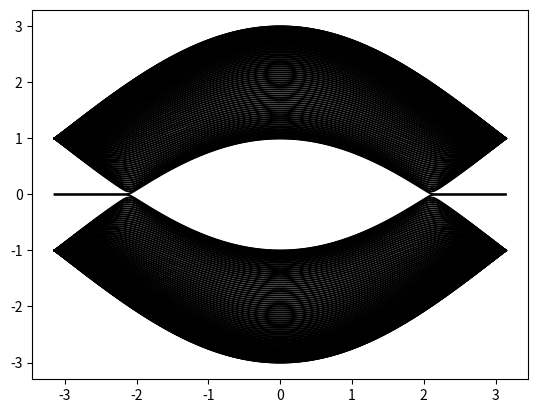

Here is the Python script that generated this plot:
"""
This code is supported by the website: https://www.guanjihuan.com
The newest version of this code is on the web page: https://www.guanjihuan.com/archives/408
"""

import numpy as np
import matplotlib.pyplot as plt
from math import *  
import cmath  
import functools 


def hamiltonian(k, N, M, t1):  # graphene哈密顿量（N是条带的宽度参数）
    # 初始化为零矩阵
    h00 = np.zeros((4*N, 4*N), dtype=complex)
    h01 = np.zeros((4*N, 4*N), dtype=complex)

    # 原胞内的跃迁h00
    for i in range(N):
        h00[i*4+0, i*4+0] = M
        h00[i*4+1, i*4+1] = -M
        h00[i*4+2, i*4+2] = M
        h00[i*4+3, i*4+3] = -M

        # 最近邻
        h00[i*4+0, i*4+1] = t1
        h00[i*4+1, i*4+0] = t1
        h00[i*4+1, i*4+2] = t1
        h00[i*4+2, i*4+1] = t1
        h00[i*4+2, i*4+3] = t1
        h00[i*4+3, i*4+2] = t1
    for i in range(N-1):
        # 最近邻
        h00[i*4+3, (i+1)*4+0] = t1
        h00[(i+1)*4+0, i*4+3] = t1

    # 原胞间的跃迁h01
    for i in range(N):
        # 最近邻
        h01[i*4+1, i*4+0] = t1
        h01[i*4+2, i*4+3] = t1

    matrix = h00 + h01*cmath.exp(1j*k) + h01.transpose().conj()*cmath.exp(-1j*k)
    return matrix


def main():
    hamiltonian0 = functools.partial(hamiltonian, N=40, M=0, t1=1)
    k = np.linspace(-pi, pi, 300)
    plot_bands_one_dimension(k, hamiltonian0)


def plot_bands_one_dimension(k, hamiltonian):
    dim = hamiltonian(0).shape[0]
    dim_k = k.shape[0]
    eigenvalue_k = np.zeros((dim_k, dim))
    i0 = 0
    for k0 in k:
        matrix0 = hamiltonian(k0)
        eigenvalue, eigenvector = np.linalg.eig(matrix0)
        eigenvalue_k[i0, :] = np.sort(np.real(eigenvalue[:]))
        i0 += 1
    for dim0 in range(dim):
        plt.plot(k, eigenvalue_k[:, dim0], '-k')
    plt.show()


if __name__ == '__main__':
    main()
